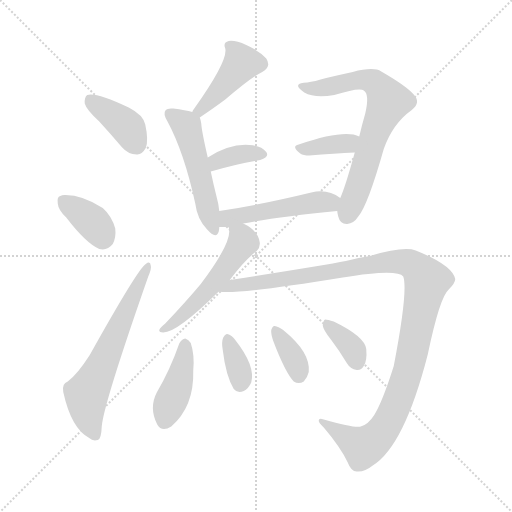
t = 0.00 s
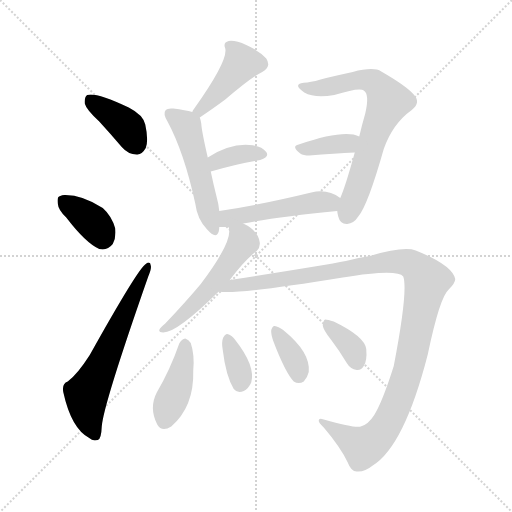
t = 1.95 s
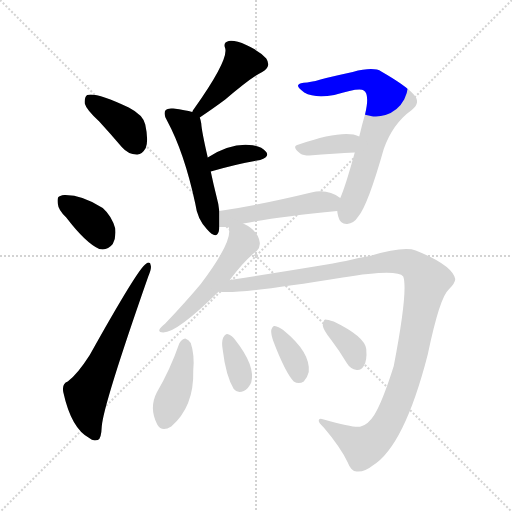
t = 3.91 s
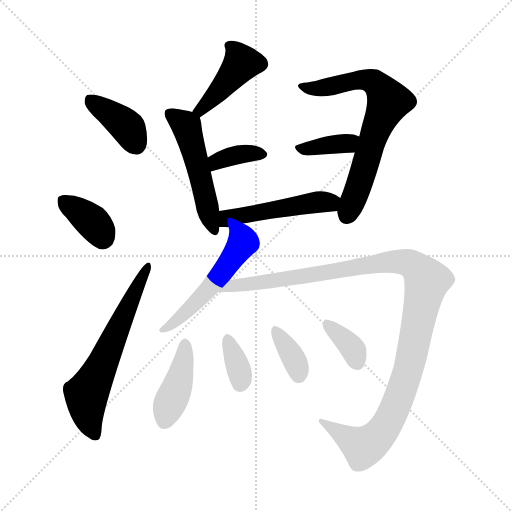
t = 5.86 s
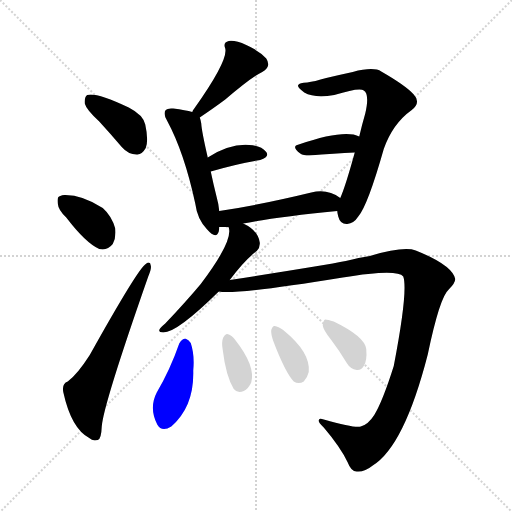
t = 7.81 s
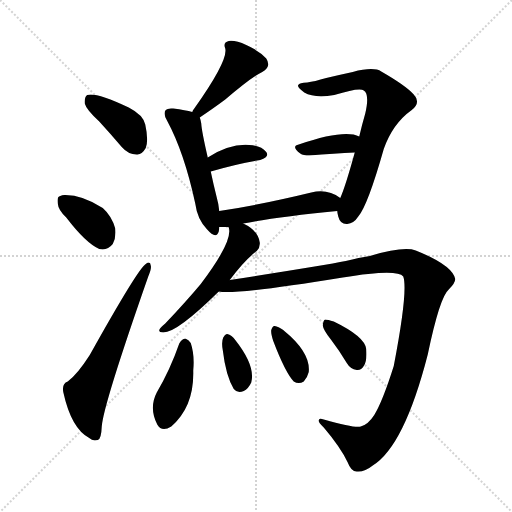
t = 9.77 s

The animated SVG that drew these frames (rendered in a browser with its animation timeline set to each time). Animation: 15 CSS @keyframes rules; one cycle of 9.77 s.

<svg version="1.1" viewBox="0 0 1024 1024" xmlns="http://www.w3.org/2000/svg">
  <g stroke="lightgray" stroke-dasharray="1,1" stroke-width="1" transform="scale(4, 4)">
    <line x1="0" y1="0" x2="256" y2="256"></line>
    <line x1="256" y1="0" x2="0" y2="256"></line>
    <line x1="128" y1="0" x2="128" y2="256"></line>
    <line x1="0" y1="128" x2="256" y2="128"></line>
  </g>
<g transform="scale(1, -1) translate(0, -900)">
   <style type="text/css">
    @keyframes keyframes0 {
      from {
       stroke: blue;
       stroke-dashoffset: 389;
       stroke-width: 128;
       }
       56% {
       animation-timing-function: step-end;
       stroke: blue;
       stroke-dashoffset: 0;
       stroke-width: 128;
       }
       to {
       stroke: black;
       stroke-width: 1024;
       }
       }
       #make-me-a-hanzi-animation-0 {
         animation: keyframes0 0.566569s both;
         animation-delay: 0.000000s;
         animation-timing-function: linear;
       }
    @keyframes keyframes1 {
      from {
       stroke: blue;
       stroke-dashoffset: 364;
       stroke-width: 128;
       }
       54% {
       animation-timing-function: step-end;
       stroke: blue;
       stroke-dashoffset: 0;
       stroke-width: 128;
       }
       to {
       stroke: black;
       stroke-width: 1024;
       }
       }
       #make-me-a-hanzi-animation-1 {
         animation: keyframes1 0.546224s both;
         animation-delay: 0.566569s;
         animation-timing-function: linear;
       }
    @keyframes keyframes2 {
      from {
       stroke: blue;
       stroke-dashoffset: 621;
       stroke-width: 128;
       }
       67% {
       animation-timing-function: step-end;
       stroke: blue;
       stroke-dashoffset: 0;
       stroke-width: 128;
       }
       to {
       stroke: black;
       stroke-width: 1024;
       }
       }
       #make-me-a-hanzi-animation-2 {
         animation: keyframes2 0.755371s both;
         animation-delay: 1.112793s;
         animation-timing-function: linear;
       }
    @keyframes keyframes3 {
      from {
       stroke: blue;
       stroke-dashoffset: 434;
       stroke-width: 128;
       }
       59% {
       animation-timing-function: step-end;
       stroke: blue;
       stroke-dashoffset: 0;
       stroke-width: 128;
       }
       to {
       stroke: black;
       stroke-width: 1024;
       }
       }
       #make-me-a-hanzi-animation-3 {
         animation: keyframes3 0.603190s both;
         animation-delay: 1.868164s;
         animation-timing-function: linear;
       }
    @keyframes keyframes4 {
      from {
       stroke: blue;
       stroke-dashoffset: 509;
       stroke-width: 128;
       }
       62% {
       animation-timing-function: step-end;
       stroke: blue;
       stroke-dashoffset: 0;
       stroke-width: 128;
       }
       to {
       stroke: black;
       stroke-width: 1024;
       }
       }
       #make-me-a-hanzi-animation-4 {
         animation: keyframes4 0.664225s both;
         animation-delay: 2.471354s;
         animation-timing-function: linear;
       }
    @keyframes keyframes5 {
      from {
       stroke: blue;
       stroke-dashoffset: 360;
       stroke-width: 128;
       }
       54% {
       animation-timing-function: step-end;
       stroke: blue;
       stroke-dashoffset: 0;
       stroke-width: 128;
       }
       to {
       stroke: black;
       stroke-width: 1024;
       }
       }
       #make-me-a-hanzi-animation-5 {
         animation: keyframes5 0.542969s both;
         animation-delay: 3.135579s;
         animation-timing-function: linear;
       }
    @keyframes keyframes6 {
      from {
       stroke: blue;
       stroke-dashoffset: 698;
       stroke-width: 128;
       }
       69% {
       animation-timing-function: step-end;
       stroke: blue;
       stroke-dashoffset: 0;
       stroke-width: 128;
       }
       to {
       stroke: black;
       stroke-width: 1024;
       }
       }
       #make-me-a-hanzi-animation-6 {
         animation: keyframes6 0.818034s both;
         animation-delay: 3.678548s;
         animation-timing-function: linear;
       }
    @keyframes keyframes7 {
      from {
       stroke: blue;
       stroke-dashoffset: 373;
       stroke-width: 128;
       }
       55% {
       animation-timing-function: step-end;
       stroke: blue;
       stroke-dashoffset: 0;
       stroke-width: 128;
       }
       to {
       stroke: black;
       stroke-width: 1024;
       }
       }
       #make-me-a-hanzi-animation-7 {
         animation: keyframes7 0.553548s both;
         animation-delay: 4.496582s;
         animation-timing-function: linear;
       }
    @keyframes keyframes8 {
      from {
       stroke: blue;
       stroke-dashoffset: 491;
       stroke-width: 128;
       }
       62% {
       animation-timing-function: step-end;
       stroke: blue;
       stroke-dashoffset: 0;
       stroke-width: 128;
       }
       to {
       stroke: black;
       stroke-width: 1024;
       }
       }
       #make-me-a-hanzi-animation-8 {
         animation: keyframes8 0.649577s both;
         animation-delay: 5.050130s;
         animation-timing-function: linear;
       }
    @keyframes keyframes9 {
      from {
       stroke: blue;
       stroke-dashoffset: 524;
       stroke-width: 128;
       }
       63% {
       animation-timing-function: step-end;
       stroke: blue;
       stroke-dashoffset: 0;
       stroke-width: 128;
       }
       to {
       stroke: black;
       stroke-width: 1024;
       }
       }
       #make-me-a-hanzi-animation-9 {
         animation: keyframes9 0.676432s both;
         animation-delay: 5.699707s;
         animation-timing-function: linear;
       }
    @keyframes keyframes10 {
      from {
       stroke: blue;
       stroke-dashoffset: 1148;
       stroke-width: 128;
       }
       79% {
       animation-timing-function: step-end;
       stroke: blue;
       stroke-dashoffset: 0;
       stroke-width: 128;
       }
       to {
       stroke: black;
       stroke-width: 1024;
       }
       }
       #make-me-a-hanzi-animation-10 {
         animation: keyframes10 1.184245s both;
         animation-delay: 6.376139s;
         animation-timing-function: linear;
       }
    @keyframes keyframes11 {
      from {
       stroke: blue;
       stroke-dashoffset: 414;
       stroke-width: 128;
       }
       57% {
       animation-timing-function: step-end;
       stroke: blue;
       stroke-dashoffset: 0;
       stroke-width: 128;
       }
       to {
       stroke: black;
       stroke-width: 1024;
       }
       }
       #make-me-a-hanzi-animation-11 {
         animation: keyframes11 0.586914s both;
         animation-delay: 7.560384s;
         animation-timing-function: linear;
       }
    @keyframes keyframes12 {
      from {
       stroke: blue;
       stroke-dashoffset: 351;
       stroke-width: 128;
       }
       53% {
       animation-timing-function: step-end;
       stroke: blue;
       stroke-dashoffset: 0;
       stroke-width: 128;
       }
       to {
       stroke: black;
       stroke-width: 1024;
       }
       }
       #make-me-a-hanzi-animation-12 {
         animation: keyframes12 0.535645s both;
         animation-delay: 8.147298s;
         animation-timing-function: linear;
       }
    @keyframes keyframes13 {
      from {
       stroke: blue;
       stroke-dashoffset: 358;
       stroke-width: 128;
       }
       54% {
       animation-timing-function: step-end;
       stroke: blue;
       stroke-dashoffset: 0;
       stroke-width: 128;
       }
       to {
       stroke: black;
       stroke-width: 1024;
       }
       }
       #make-me-a-hanzi-animation-13 {
         animation: keyframes13 0.541341s both;
         animation-delay: 8.682943s;
         animation-timing-function: linear;
       }
    @keyframes keyframes14 {
      from {
       stroke: blue;
       stroke-dashoffset: 360;
       stroke-width: 128;
       }
       54% {
       animation-timing-function: step-end;
       stroke: blue;
       stroke-dashoffset: 0;
       stroke-width: 128;
       }
       to {
       stroke: black;
       stroke-width: 1024;
       }
       }
       #make-me-a-hanzi-animation-14 {
         animation: keyframes14 0.542969s both;
         animation-delay: 9.224284s;
         animation-timing-function: linear;
       }
</style>
<path d="M 198.5 657.0 Q 220.5 633.0 243.5 606.0 Q 256.5 591.0 273.5 591.0 Q 283.5 590.0 291.5 604.0 Q 297.5 619.0 290.5 651.0 Q 286.5 670.0 257.5 685.0 Q 191.5 716.0 174.5 710.0 Q 168.5 706.0 169.5 693.0 Q 172.5 681.0 198.5 657.0 Z" fill="lightgray"></path> 
<path d="M 132.5 465.0 Q 171.5 414.0 198.5 402.0 Q 214.5 398.0 225.5 412.0 Q 232.5 425.0 230.5 443.0 Q 223.5 468.0 205.5 484.0 Q 163.5 511.0 128.5 510.0 Q 124.5 510.0 120.5 508.0 Q 113.5 507.0 115.5 493.0 Q 116.5 480.0 132.5 465.0 Z" fill="lightgray"></path> 
<path d="M 135.5 137.0 Q 123.5 133.0 126.5 116.0 Q 142.5 43.0 178.5 24.0 Q 185.5 17.0 195.5 20.0 Q 202.5 21.0 203.5 47.0 Q 206.5 90.0 296.5 347.0 Q 303.5 363.0 301.5 369.0 Q 300.5 379.0 291.5 372.0 Q 275.5 362.0 179.5 190.0 Q 154.5 151.0 135.5 137.0 Z" fill="lightgray"></path> 
<path d="M 399.5 665.0 Q 430.5 686.0 450.5 701.0 Q 504.5 747.0 524.5 756.0 Q 543.5 766.0 532.5 783.0 Q 519.5 798.0 492.5 810.0 Q 470.5 820.0 457.5 818.0 Q 445.5 815.0 450.5 803.0 Q 456.5 779.0 388.5 683.0 Q 385.5 680.0 384.5 676.0 C 370.5 649.0 374.5 648.0 399.5 665.0 Z" fill="lightgray"></path> 
<path d="M 438.5 478.0 Q 437.5 491.0 433.5 505.0 Q 426.5 533.0 421.5 557.0 L 415.5 585.0 Q 403.5 637.0 402.5 653.0 Q 401.5 660.0 399.5 665.0 C 397.5 673.0 397.5 673.0 384.5 676.0 Q 371.5 680.0 346.5 683.0 Q 334.5 684.0 331.5 680.0 Q 325.5 673.0 334.5 658.0 Q 368.5 595.0 390.5 493.0 Q 394.5 462.0 413.5 442.0 Q 432.5 420.0 437.5 437.0 Q 438.5 441.0 438.5 446.0 L 438.5 478.0 Z" fill="lightgray"></path> 
<path d="M 421.5 557.0 Q 476.5 573.0 520.5 580.0 Q 539.5 586.0 532.5 596.0 Q 522.5 609.0 498.5 610.0 Q 459.5 613.0 415.5 585.0 C 390.5 569.0 392.5 549.0 421.5 557.0 Z" fill="lightgray"></path> 
<path d="M 674.5 478.0 Q 674.5 474.0 676.5 467.0 Q 680.5 451.0 694.5 452.0 Q 707.5 453.0 716.5 467.0 Q 735.5 489.0 767.5 602.0 Q 785.5 653.0 823.5 680.0 Q 842.5 695.0 827.5 711.0 Q 811.5 729.0 762.5 757.0 Q 747.5 767.0 705.5 756.0 Q 677.5 750.0 652.5 744.0 Q 628.5 737.0 614.5 735.0 Q 598.5 735.0 596.5 730.0 Q 593.5 726.0 608.5 715.0 Q 629.5 703.0 668.5 710.0 Q 719.5 726.0 727.5 719.0 Q 739.5 712.0 730.5 673.0 Q 723.5 649.0 718.5 627.0 L 709.5 595.0 Q 690.5 526.0 680.5 504.0 L 674.5 478.0 Z" fill="lightgray"></path> 
<path d="M 718.5 627.0 Q 688.5 642.0 597.5 611.0 Q 581.5 608.0 600.5 593.0 Q 606.5 589.0 618.5 589.0 Q 669.5 593.0 709.5 595.0 C 739.5 597.0 746.5 615.0 718.5 627.0 Z" fill="lightgray"></path> 
<path d="M 486.5 453.0 Q 552.5 466.0 674.5 478.0 C 704.5 481.0 705.5 487.0 680.5 504.0 Q 655.5 523.0 622.5 515.0 Q 519.5 490.0 438.5 478.0 C 408.5 474.0 408.5 446.0 438.5 446.0 Q 445.5 446.0 456.5 446.0 L 486.5 453.0 Z" fill="lightgray"></path> 
<path d="M 459.5 340.0 Q 489.5 380.0 513.5 398.0 Q 520.5 405.0 519.5 415.0 Q 516.5 439.0 486.5 453.0 C 459.5 467.0 450.5 472.0 456.5 446.0 L 457.5 445.0 Q 466.5 418.0 401.5 332.0 Q 370.5 295.0 330.5 253.0 Q 321.5 246.0 319.5 242.0 Q 315.5 235.0 326.5 235.0 Q 354.5 235.0 437.5 317.0 L 459.5 340.0 Z" fill="lightgray"></path> 
<path d="M 437.5 317.0 Q 470.5 310.0 685.5 345.0 Q 794.5 363.0 806.5 347.0 Q 816.5 319.0 787.5 168.0 Q 765.5 98.0 748.5 70.0 Q 736.5 51.0 721.5 47.0 Q 711.5 43.0 647.5 61.0 Q 637.5 65.0 637.5 59.0 Q 636.5 55.0 647.5 45.0 Q 681.5 5.0 695.5 -25.0 Q 702.5 -44.0 714.5 -43.0 Q 729.5 -44.0 745.5 -31.0 Q 808.5 8.0 855.5 191.0 Q 879.5 306.0 897.5 321.0 Q 910.5 334.0 910.5 342.0 Q 904.5 370.0 831.5 399.0 Q 807.5 408.0 739.5 388.0 Q 718.5 385.0 691.5 378.0 Q 646.5 369.0 459.5 340.0 C 429.5 335.0 407.5 318.0 437.5 317.0 Z" fill="lightgray"></path> 
<path d="M 358.5 213.0 Q 340.5 161.0 313.5 115.0 Q 297.5 84.0 314.5 51.0 Q 323.5 35.0 342.5 47.0 Q 388.5 87.0 386.5 159.0 Q 389.5 190.0 381.5 214.0 Q 377.5 221.0 370.5 223.0 Q 363.5 222.0 358.5 213.0 Z" fill="lightgray"></path> 
<path d="M 445.5 200.0 Q 451.5 149.0 467.5 122.0 Q 474.5 113.0 487.5 118.0 Q 496.5 122.0 502.5 135.0 Q 511.5 168.0 470.5 220.0 Q 463.5 230.0 454.5 232.0 Q 450.5 233.0 446.5 225.0 Q 442.5 216.0 445.5 200.0 Z" fill="lightgray"></path> 
<path d="M 546.5 218.0 Q 570.5 155.0 587.5 137.0 Q 597.5 131.0 607.5 137.0 Q 614.5 144.0 617.5 156.0 Q 621.5 195.0 567.5 239.0 L 566.5 240.0 Q 556.5 247.0 549.5 248.0 Q 545.5 249.0 542.5 240.0 Q 541.5 233.0 546.5 218.0 Z" fill="lightgray"></path> 
<path d="M 662.5 220.0 Q 678.5 199.0 693.5 174.0 Q 700.5 162.0 713.5 160.0 Q 722.5 159.0 727.5 168.0 Q 734.5 178.0 732.5 202.0 Q 729.5 227.0 667.5 257.0 Q 655.5 261.0 650.5 261.0 Q 646.5 260.0 645.5 249.0 Q 646.5 240.0 662.5 220.0 Z" fill="lightgray"></path> 
      <clipPath id="make-me-a-hanzi-clip-0">
      <path d="M 198.5 657.0 Q 220.5 633.0 243.5 606.0 Q 256.5 591.0 273.5 591.0 Q 283.5 590.0 291.5 604.0 Q 297.5 619.0 290.5 651.0 Q 286.5 670.0 257.5 685.0 Q 191.5 716.0 174.5 710.0 Q 168.5 706.0 169.5 693.0 Q 172.5 681.0 198.5 657.0 Z" fill="lightgray"></path>
      </clipPath>
      <path clip-path="url(#make-me-a-hanzi-clip-0)" d="M 179.5 702.0 L 248.5 652.0 L 272.5 611.0 " fill="none" id="make-me-a-hanzi-animation-0" stroke-dasharray="261 522" stroke-linecap="round"></path>

      <clipPath id="make-me-a-hanzi-clip-1">
      <path d="M 132.5 465.0 Q 171.5 414.0 198.5 402.0 Q 214.5 398.0 225.5 412.0 Q 232.5 425.0 230.5 443.0 Q 223.5 468.0 205.5 484.0 Q 163.5 511.0 128.5 510.0 Q 124.5 510.0 120.5 508.0 Q 113.5 507.0 115.5 493.0 Q 116.5 480.0 132.5 465.0 Z" fill="lightgray"></path>
      </clipPath>
      <path clip-path="url(#make-me-a-hanzi-clip-1)" d="M 127.5 497.0 L 185.5 456.0 L 205.5 425.0 " fill="none" id="make-me-a-hanzi-animation-1" stroke-dasharray="236 472" stroke-linecap="round"></path>

      <clipPath id="make-me-a-hanzi-clip-2">
      <path d="M 135.5 137.0 Q 123.5 133.0 126.5 116.0 Q 142.5 43.0 178.5 24.0 Q 185.5 17.0 195.5 20.0 Q 202.5 21.0 203.5 47.0 Q 206.5 90.0 296.5 347.0 Q 303.5 363.0 301.5 369.0 Q 300.5 379.0 291.5 372.0 Q 275.5 362.0 179.5 190.0 Q 154.5 151.0 135.5 137.0 Z" fill="lightgray"></path>
      </clipPath>
      <path clip-path="url(#make-me-a-hanzi-clip-2)" d="M 190.5 30.0 L 174.5 72.0 L 173.5 109.0 L 294.5 365.0 " fill="none" id="make-me-a-hanzi-animation-2" stroke-dasharray="493 986" stroke-linecap="round"></path>

      <clipPath id="make-me-a-hanzi-clip-3">
      <path d="M 399.5 665.0 Q 430.5 686.0 450.5 701.0 Q 504.5 747.0 524.5 756.0 Q 543.5 766.0 532.5 783.0 Q 519.5 798.0 492.5 810.0 Q 470.5 820.0 457.5 818.0 Q 445.5 815.0 450.5 803.0 Q 456.5 779.0 388.5 683.0 Q 385.5 680.0 384.5 676.0 C 370.5 649.0 374.5 648.0 399.5 665.0 Z" fill="lightgray"></path>
      </clipPath>
      <path clip-path="url(#make-me-a-hanzi-clip-3)" d="M 458.5 809.0 L 469.5 800.0 L 481.5 771.0 L 413.5 691.0 L 390.5 677.0 " fill="none" id="make-me-a-hanzi-animation-3" stroke-dasharray="306 612" stroke-linecap="round"></path>

      <clipPath id="make-me-a-hanzi-clip-4">
      <path d="M 438.5 478.0 Q 437.5 491.0 433.5 505.0 Q 426.5 533.0 421.5 557.0 L 415.5 585.0 Q 403.5 637.0 402.5 653.0 Q 401.5 660.0 399.5 665.0 C 397.5 673.0 397.5 673.0 384.5 676.0 Q 371.5 680.0 346.5 683.0 Q 334.5 684.0 331.5 680.0 Q 325.5 673.0 334.5 658.0 Q 368.5 595.0 390.5 493.0 Q 394.5 462.0 413.5 442.0 Q 432.5 420.0 437.5 437.0 Q 438.5 441.0 438.5 446.0 L 438.5 478.0 Z" fill="lightgray"></path>
      </clipPath>
      <path clip-path="url(#make-me-a-hanzi-clip-4)" d="M 340.5 673.0 L 373.5 646.0 L 425.5 442.0 " fill="none" id="make-me-a-hanzi-animation-4" stroke-dasharray="381 762" stroke-linecap="round"></path>

      <clipPath id="make-me-a-hanzi-clip-5">
      <path d="M 421.5 557.0 Q 476.5 573.0 520.5 580.0 Q 539.5 586.0 532.5 596.0 Q 522.5 609.0 498.5 610.0 Q 459.5 613.0 415.5 585.0 C 390.5 569.0 392.5 549.0 421.5 557.0 Z" fill="lightgray"></path>
      </clipPath>
      <path clip-path="url(#make-me-a-hanzi-clip-5)" d="M 427.5 566.0 L 433.5 577.0 L 480.5 592.0 L 522.5 591.0 " fill="none" id="make-me-a-hanzi-animation-5" stroke-dasharray="232 464" stroke-linecap="round"></path>

      <clipPath id="make-me-a-hanzi-clip-6">
      <path d="M 674.5 478.0 Q 674.5 474.0 676.5 467.0 Q 680.5 451.0 694.5 452.0 Q 707.5 453.0 716.5 467.0 Q 735.5 489.0 767.5 602.0 Q 785.5 653.0 823.5 680.0 Q 842.5 695.0 827.5 711.0 Q 811.5 729.0 762.5 757.0 Q 747.5 767.0 705.5 756.0 Q 677.5 750.0 652.5 744.0 Q 628.5 737.0 614.5 735.0 Q 598.5 735.0 596.5 730.0 Q 593.5 726.0 608.5 715.0 Q 629.5 703.0 668.5 710.0 Q 719.5 726.0 727.5 719.0 Q 739.5 712.0 730.5 673.0 Q 723.5 649.0 718.5 627.0 L 709.5 595.0 Q 690.5 526.0 680.5 504.0 L 674.5 478.0 Z" fill="lightgray"></path>
      </clipPath>
      <path clip-path="url(#make-me-a-hanzi-clip-6)" d="M 601.5 728.0 L 642.5 723.0 L 734.5 740.0 L 757.5 728.0 L 777.5 697.0 L 752.5 642.0 L 717.5 528.0 L 692.5 468.0 " fill="none" id="make-me-a-hanzi-animation-6" stroke-dasharray="570 1140" stroke-linecap="round"></path>

      <clipPath id="make-me-a-hanzi-clip-7">
      <path d="M 718.5 627.0 Q 688.5 642.0 597.5 611.0 Q 581.5 608.0 600.5 593.0 Q 606.5 589.0 618.5 589.0 Q 669.5 593.0 709.5 595.0 C 739.5 597.0 746.5 615.0 718.5 627.0 Z" fill="lightgray"></path>
      </clipPath>
      <path clip-path="url(#make-me-a-hanzi-clip-7)" d="M 598.5 602.0 L 693.5 613.0 L 712.5 623.0 " fill="none" id="make-me-a-hanzi-animation-7" stroke-dasharray="245 490" stroke-linecap="round"></path>

      <clipPath id="make-me-a-hanzi-clip-8">
      <path d="M 486.5 453.0 Q 552.5 466.0 674.5 478.0 C 704.5 481.0 705.5 487.0 680.5 504.0 Q 655.5 523.0 622.5 515.0 Q 519.5 490.0 438.5 478.0 C 408.5 474.0 408.5 446.0 438.5 446.0 Q 445.5 446.0 456.5 446.0 L 486.5 453.0 Z" fill="lightgray"></path>
      </clipPath>
      <path clip-path="url(#make-me-a-hanzi-clip-8)" d="M 442.5 451.0 L 453.5 462.0 L 505.5 474.0 L 669.5 500.0 " fill="none" id="make-me-a-hanzi-animation-8" stroke-dasharray="363 726" stroke-linecap="round"></path>

      <clipPath id="make-me-a-hanzi-clip-9">
      <path d="M 459.5 340.0 Q 489.5 380.0 513.5 398.0 Q 520.5 405.0 519.5 415.0 Q 516.5 439.0 486.5 453.0 C 459.5 467.0 450.5 472.0 456.5 446.0 L 457.5 445.0 Q 466.5 418.0 401.5 332.0 Q 370.5 295.0 330.5 253.0 Q 321.5 246.0 319.5 242.0 Q 315.5 235.0 326.5 235.0 Q 354.5 235.0 437.5 317.0 L 459.5 340.0 Z" fill="lightgray"></path>
      </clipPath>
      <path clip-path="url(#make-me-a-hanzi-clip-9)" d="M 466.5 442.0 L 482.5 427.0 L 484.5 413.0 L 449.5 360.0 L 373.5 276.0 L 328.5 244.0 " fill="none" id="make-me-a-hanzi-animation-9" stroke-dasharray="396 792" stroke-linecap="round"></path>

      <clipPath id="make-me-a-hanzi-clip-10">
      <path d="M 437.5 317.0 Q 470.5 310.0 685.5 345.0 Q 794.5 363.0 806.5 347.0 Q 816.5 319.0 787.5 168.0 Q 765.5 98.0 748.5 70.0 Q 736.5 51.0 721.5 47.0 Q 711.5 43.0 647.5 61.0 Q 637.5 65.0 637.5 59.0 Q 636.5 55.0 647.5 45.0 Q 681.5 5.0 695.5 -25.0 Q 702.5 -44.0 714.5 -43.0 Q 729.5 -44.0 745.5 -31.0 Q 808.5 8.0 855.5 191.0 Q 879.5 306.0 897.5 321.0 Q 910.5 334.0 910.5 342.0 Q 904.5 370.0 831.5 399.0 Q 807.5 408.0 739.5 388.0 Q 718.5 385.0 691.5 378.0 Q 646.5 369.0 459.5 340.0 C 429.5 335.0 407.5 318.0 437.5 317.0 Z" fill="lightgray"></path>
      </clipPath>
      <path clip-path="url(#make-me-a-hanzi-clip-10)" d="M 445.5 322.0 L 473.5 332.0 L 670.5 355.0 L 792.5 377.0 L 829.5 368.0 L 852.5 341.0 L 818.5 166.0 L 787.5 78.0 L 766.5 40.0 L 726.5 6.0 L 642.5 58.0 " fill="none" id="make-me-a-hanzi-animation-10" stroke-dasharray="1020 2040" stroke-linecap="round"></path>

      <clipPath id="make-me-a-hanzi-clip-11">
      <path d="M 358.5 213.0 Q 340.5 161.0 313.5 115.0 Q 297.5 84.0 314.5 51.0 Q 323.5 35.0 342.5 47.0 Q 388.5 87.0 386.5 159.0 Q 389.5 190.0 381.5 214.0 Q 377.5 221.0 370.5 223.0 Q 363.5 222.0 358.5 213.0 Z" fill="lightgray"></path>
      </clipPath>
      <path clip-path="url(#make-me-a-hanzi-clip-11)" d="M 370.5 211.0 L 357.5 136.0 L 329.5 59.0 " fill="none" id="make-me-a-hanzi-animation-11" stroke-dasharray="286 572" stroke-linecap="round"></path>

      <clipPath id="make-me-a-hanzi-clip-12">
      <path d="M 445.5 200.0 Q 451.5 149.0 467.5 122.0 Q 474.5 113.0 487.5 118.0 Q 496.5 122.0 502.5 135.0 Q 511.5 168.0 470.5 220.0 Q 463.5 230.0 454.5 232.0 Q 450.5 233.0 446.5 225.0 Q 442.5 216.0 445.5 200.0 Z" fill="lightgray"></path>
      </clipPath>
      <path clip-path="url(#make-me-a-hanzi-clip-12)" d="M 455.5 223.0 L 480.5 151.0 L 479.5 132.0 " fill="none" id="make-me-a-hanzi-animation-12" stroke-dasharray="223 446" stroke-linecap="round"></path>

      <clipPath id="make-me-a-hanzi-clip-13">
      <path d="M 546.5 218.0 Q 570.5 155.0 587.5 137.0 Q 597.5 131.0 607.5 137.0 Q 614.5 144.0 617.5 156.0 Q 621.5 195.0 567.5 239.0 L 566.5 240.0 Q 556.5 247.0 549.5 248.0 Q 545.5 249.0 542.5 240.0 Q 541.5 233.0 546.5 218.0 Z" fill="lightgray"></path>
      </clipPath>
      <path clip-path="url(#make-me-a-hanzi-clip-13)" d="M 551.5 240.0 L 591.5 176.0 L 598.5 150.0 " fill="none" id="make-me-a-hanzi-animation-13" stroke-dasharray="230 460" stroke-linecap="round"></path>

      <clipPath id="make-me-a-hanzi-clip-14">
      <path d="M 662.5 220.0 Q 678.5 199.0 693.5 174.0 Q 700.5 162.0 713.5 160.0 Q 722.5 159.0 727.5 168.0 Q 734.5 178.0 732.5 202.0 Q 729.5 227.0 667.5 257.0 Q 655.5 261.0 650.5 261.0 Q 646.5 260.0 645.5 249.0 Q 646.5 240.0 662.5 220.0 Z" fill="lightgray"></path>
      </clipPath>
      <path clip-path="url(#make-me-a-hanzi-clip-14)" d="M 652.5 253.0 L 695.5 215.0 L 715.5 173.0 " fill="none" id="make-me-a-hanzi-animation-14" stroke-dasharray="232 464" stroke-linecap="round"></path>

</g>
</svg>
